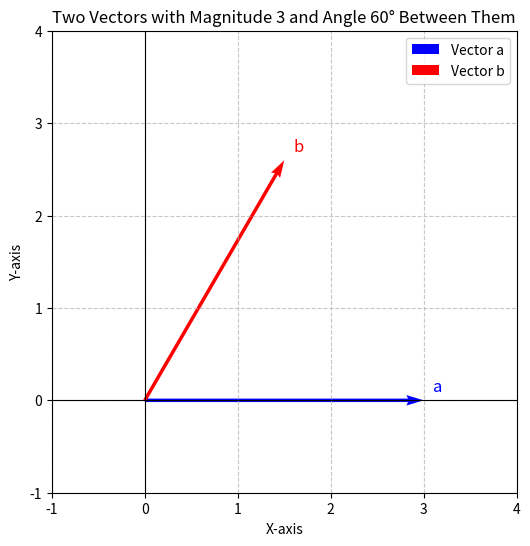

The matplotlib source for this figure: (Note: this script raises an exception after producing the figure.)
import numpy as np
import matplotlib.pyplot as plt
import os

#to save figure in the figs folder
figs_folder = os.path.join("..","figs")

# Given magnitude and angle
magnitude = 3
angle_deg = 60  # angle between the vectors in degrees
angle_rad = np.deg2rad(angle_deg)  # convert to radians

# Define vector a along the x-axis
a = np.array([magnitude, 0])

# Define vector b making 60 degrees with vector a
b = np.array([magnitude * np.cos(angle_rad), magnitude * np.sin(angle_rad)])

# Plotting
plt.figure(figsize=(6, 6))

# Plot vector a
plt.quiver(0, 0, a[0], a[1], angles='xy', scale_units='xy', scale=1, color='blue', label='Vector a')

# Plot vector b
plt.quiver(0, 0, b[0], b[1], angles='xy', scale_units='xy', scale=1, color='red', label='Vector b')

# Settings for the plot
plt.xlim(-1, 4)
plt.ylim(-1, 4)
plt.axhline(0, color='black', linewidth=0.8)
plt.axvline(0, color='black', linewidth=0.8)
plt.grid(True, linestyle='--', alpha=0.7)
plt.legend()

# Annotate vectors
plt.text(a[0] + 0.1, a[1] + 0.1, 'a', fontsize=12, color='blue')
plt.text(b[0] + 0.1, b[1] + 0.1, 'b', fontsize=12, color='red')

# Title and labels
plt.title("Two Vectors with Magnitude 3 and Angle 60° Between Them")
plt.xlabel("X-axis")
plt.ylabel("Y-axis")

plt.savefig(os.path.join(figs_folder,"fig1.png"))
plt.show()

